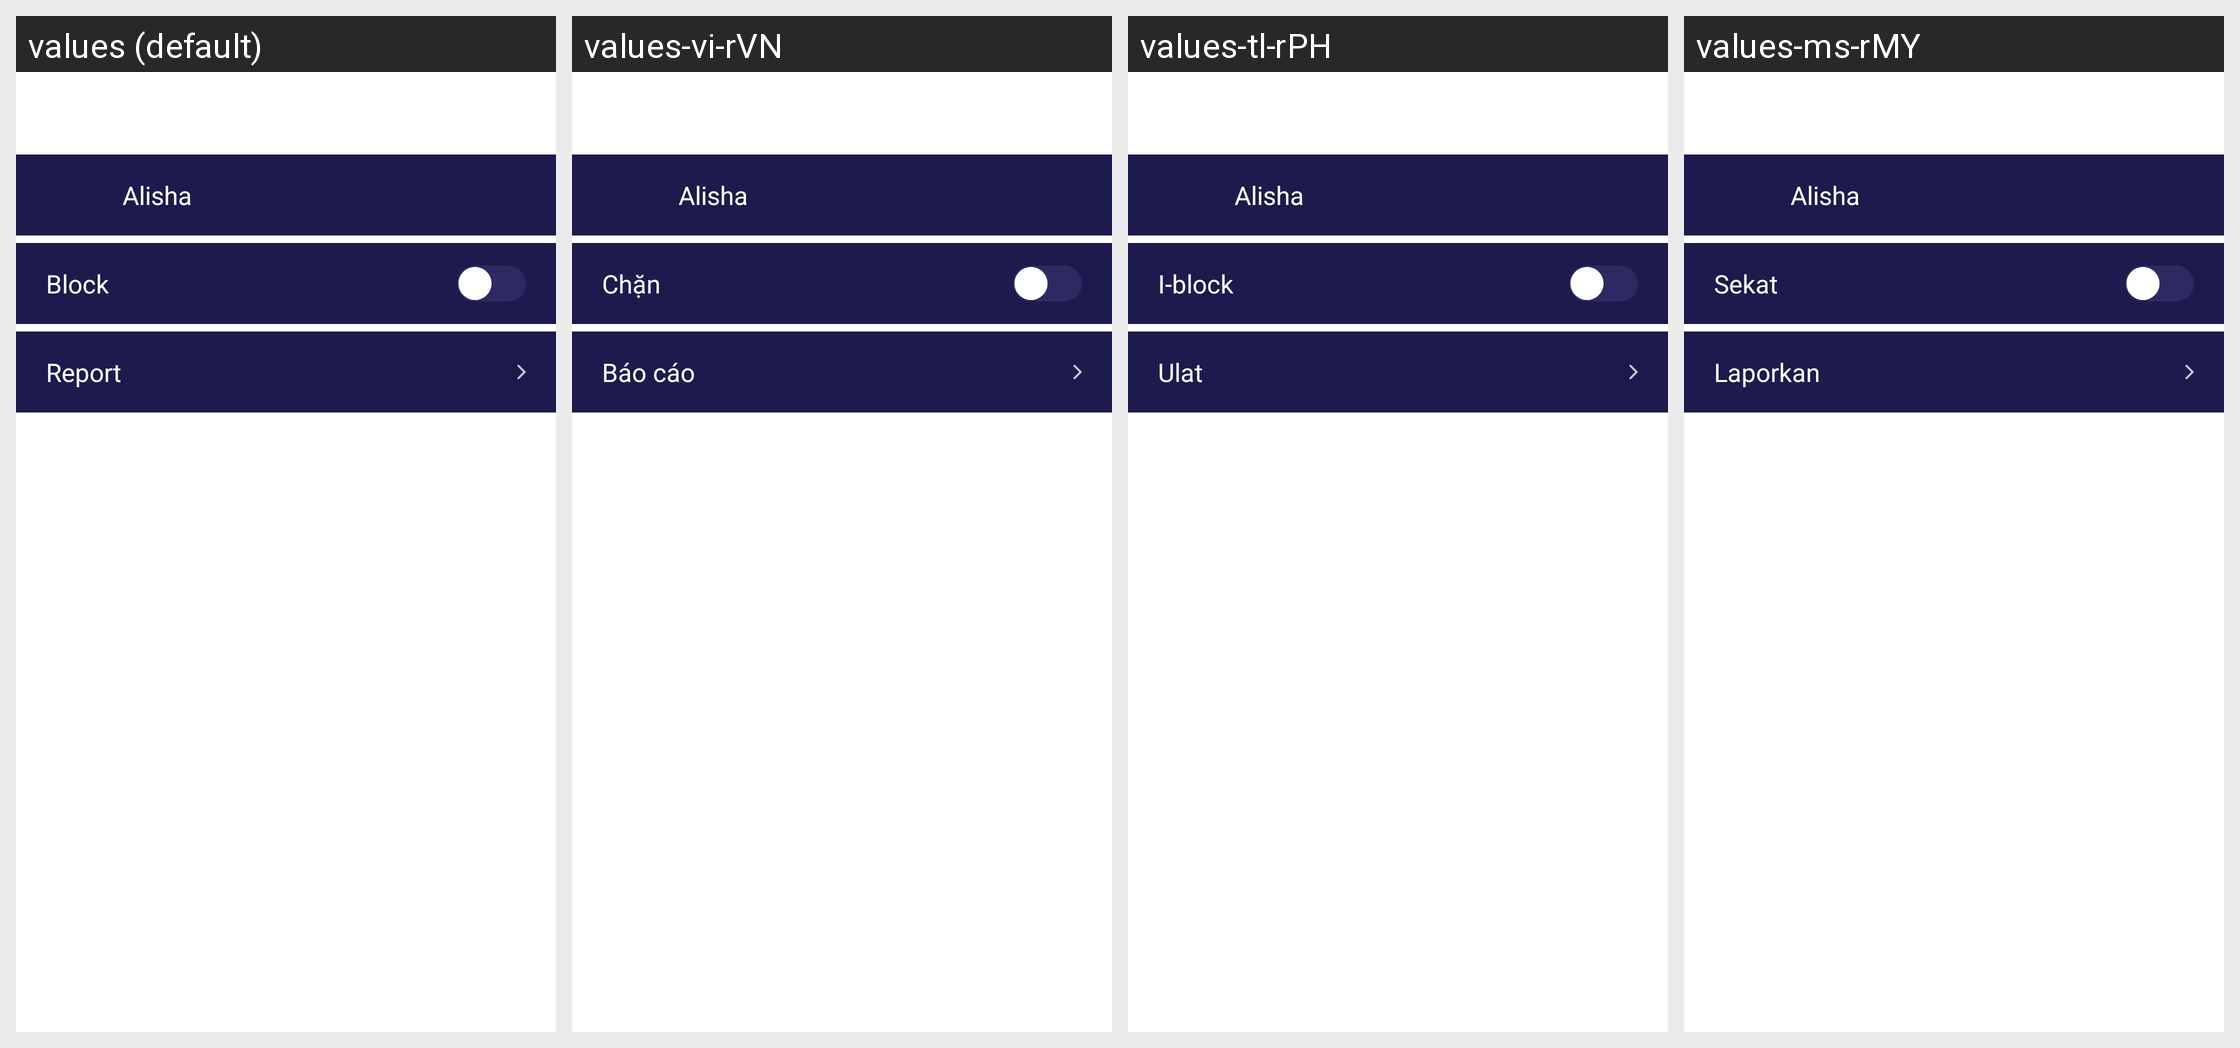

Locale-by-locale string values for the Android screen shown in this grid:
Android screen res/layout/ac_chat_option.xml rendered under 4 locales, left to right: values (default), values-vi-rVN, values-tl-rPH, values-ms-rMY. Device: Nexus 5 (rendered at 1080×1920; each locale shown at half size, 540×960, under a caption strip naming it); theme Theme.MaterialComponents.DayNight.NoActionBar.
Other locales in the repository, not shown: values-ar, values-hi, values-in-rID, values-th-rTH, values-tr-rTR.
Strings drawn on this screen, with the default value and each locale's value (text and hints the layout hard-codes, and strings that could not be matched under every locale, appear in the picture but are not listed):

block
  values: Block
  values-vi-rVN: Chặn
  values-tl-rPH: I-block
  values-ms-rMY: Sekat

report
  values: Report
  values-vi-rVN: Báo cáo
  values-tl-rPH: Ulat
  values-ms-rMY: Laporkan
